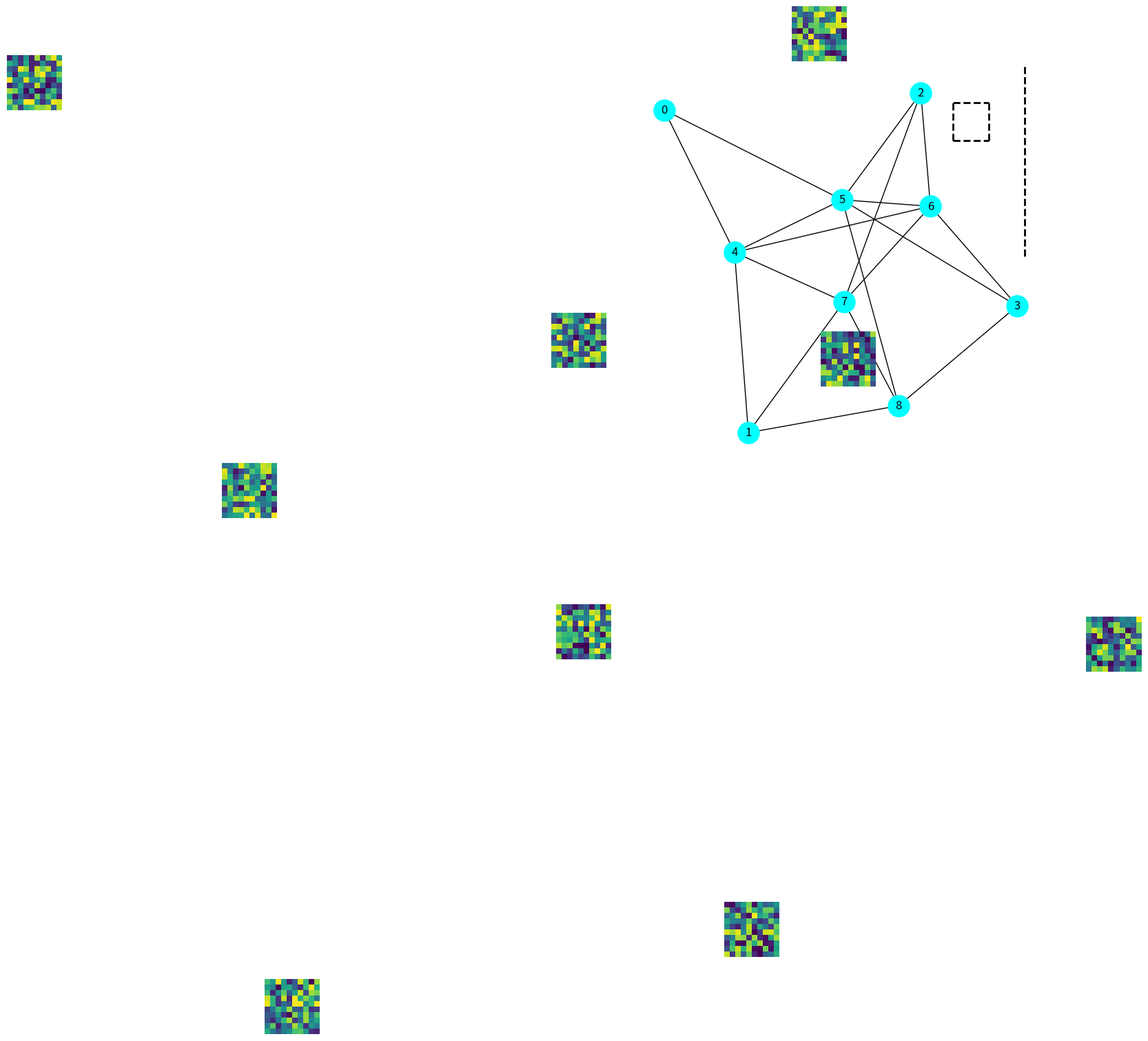

Write Python code to recreate this figure. (Note: this script raises an exception after producing the figure.)
import matplotlib.pyplot as plt
import networkx as nx
import numpy as np
from matplotlib import cm
from PIL import Image

# 创建一个简单的图
G = nx.erdos_renyi_graph(9, 0.5)

# 创建图像
fig, ax = plt.subplots(figsize=(8, 8))

# 获取节点的位置
pos = nx.spring_layout(G)

# 绘制网络结构
nx.draw(G, pos, ax=ax, with_labels=True, node_size=500, node_color='cyan', edge_color='black')

# 为每个节点添加梅尔频谱图图像块
for i, (x, y) in pos.items():
    # 创建一个简单的梅尔频谱图图像作为示例
    img_data = np.random.rand(10, 10)  # 这里使用随机数据代替梅尔频谱图数据
    axin = fig.add_axes([x, y, 0.1, 0.1])  # 设置每个图像块的位置
    axin.imshow(img_data, cmap=cm.viridis)
    axin.axis('off')

# 绘制外部的虚线框
box_x = [0.6, 0.8]  # 设定虚线框的位置（x轴）
box_y = [0.6, 0.8]  # 设定虚线框的位置（y轴）
ax.plot(box_x, [box_y[0], box_y[0]], linestyle='--', color='black', lw=2)  # 虚线的上边框
ax.plot(box_x, [box_y[1], box_y[1]], linestyle='--', color='black', lw=2)  # 虚线的下边框
ax.plot([box_x[0], box_x[0]], box_y, linestyle='--', color='black', lw=2)  # 虚线的左边框
ax.plot([box_x[1], box_x[1]], box_y, linestyle='--', color='black', lw=2)  # 虚线的右边框


ax.plot([1, 1], [0, 1], linestyle='--', color='black', lw=2)  # 虚线的右边框

plt.savefig("assets/feature_visualization.png")  # 保存图像到文件

# 显示图像
plt.show()
